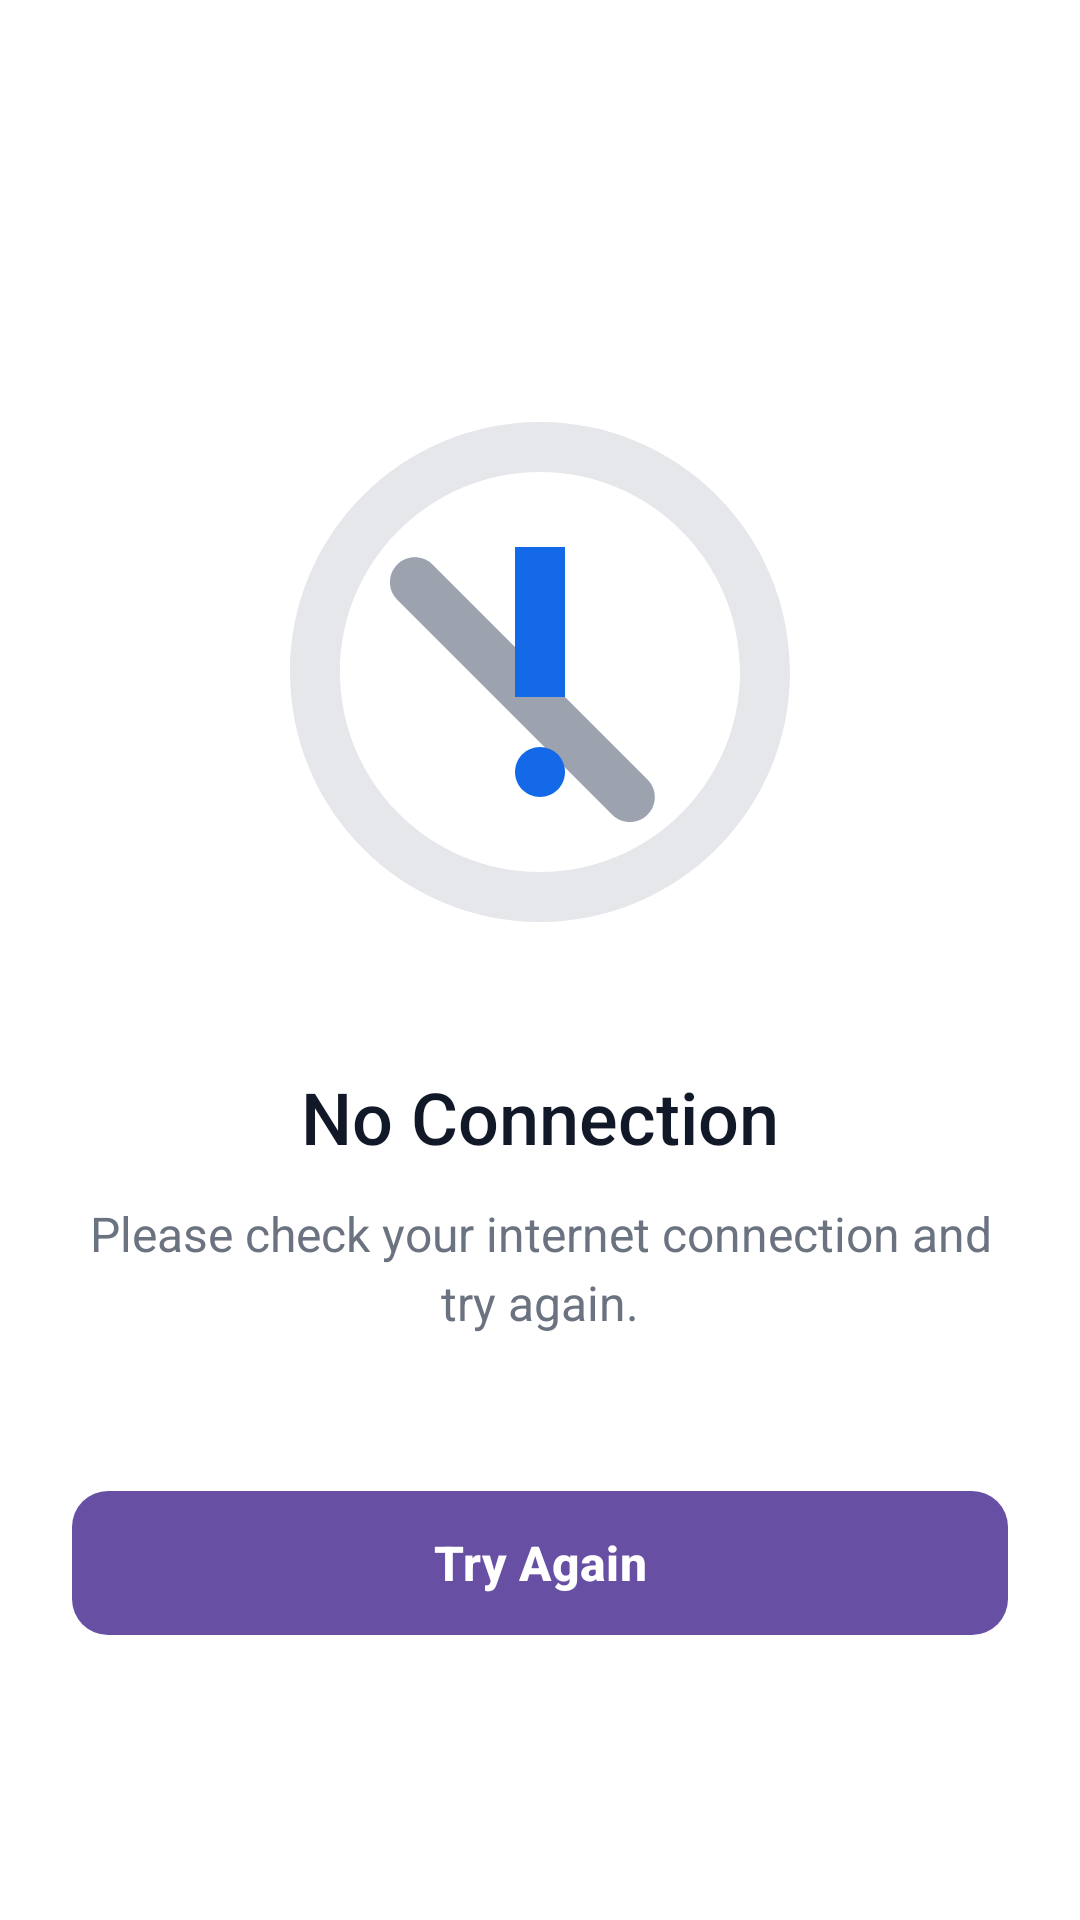

Here is an Android app screen rendered from its layout file. Give the layout XML and the strings, colors and styles it references.
<!-- AndroidManifest.xml: activity theme Theme.LightShop -->
<!-- res/layout/activity_no_internet.xml -->
<?xml version="1.0" encoding="utf-8"?>
<androidx.constraintlayout.widget.ConstraintLayout xmlns:android="http://schemas.android.com/apk/res/android"
    xmlns:app="http://schemas.android.com/apk/res-auto"
    xmlns:tools="http://schemas.android.com/tools"
    android:layout_width="match_parent"
    android:layout_height="match_parent"
    android:background="@color/white"
    android:padding="24dp"
    tools:context=".NoInternetActivity">

    <ImageView
        android:id="@+id/ivNoInternet"
        android:layout_width="200dp"
        android:layout_height="200dp"
        android:layout_marginTop="100dp"
        android:contentDescription="@string/no_internet_desc"
        android:src="@drawable/ic_no_internet"
        app:layout_constraintEnd_toEndOf="parent"
        app:layout_constraintStart_toStartOf="parent"
        app:layout_constraintTop_toTopOf="parent" />

    <TextView
        android:id="@+id/tvTitle"
        android:layout_width="wrap_content"
        android:layout_height="wrap_content"
        android:layout_marginTop="32dp"
        android:fontFamily="sans-serif-medium"
        android:text="@string/no_connection"
        android:textColor="@color/text_primary"
        android:textSize="24sp"
        app:layout_constraintEnd_toEndOf="parent"
        app:layout_constraintStart_toStartOf="parent"
        app:layout_constraintTop_toBottomOf="@id/ivNoInternet" />

    <TextView
        android:id="@+id/tvDescription"
        android:layout_width="0dp"
        android:layout_height="wrap_content"
        android:layout_marginTop="12dp"
        android:gravity="center"
        android:lineSpacingExtra="4dp"
        android:text="@string/no_connection_desc"
        android:textColor="@color/text_subtitle"
        android:textSize="16sp"
        app:layout_constraintEnd_toEndOf="parent"
        app:layout_constraintStart_toStartOf="parent"
        app:layout_constraintTop_toBottomOf="@id/tvTitle" />

    <com.google.android.material.button.MaterialButton
        android:id="@+id/btnRetry"
        style="@style/Widget.Material3.Button"
        android:layout_width="match_parent"
        android:layout_height="56dp"
        android:layout_marginTop="48dp"
        android:text="@string/retry"
        android:textAllCaps="false"
        android:textSize="16sp"
        android:textStyle="bold"
        app:cornerRadius="12dp"
        app:layout_constraintEnd_toEndOf="parent"
        app:layout_constraintStart_toStartOf="parent"
        app:layout_constraintTop_toBottomOf="@id/tvDescription" />

</androidx.constraintlayout.widget.ConstraintLayout>
<!-- resources referenced by this layout -->
<resources>
  <color name="text_primary">#111827</color>
  <color name="text_subtitle">#6B7280</color>
  <color name="white">#FFFFFFFF</color>
  <!-- drawable ic_no_internet (drawable) -->
  <vector xmlns:android="http://schemas.android.com/apk/res/android"
      android:width="120dp"
      android:height="120dp"
      android:viewportWidth="24"
      android:viewportHeight="24">
      <path
          android:fillColor="#E5E7EB"
          android:pathData="M12,2C6.48,2 2,6.48 2,12s4.48,10 10,10 10,-4.48 10,-10S17.52,2 12,2zM12,20c-4.41,0 -8,-3.59 -8,-8s3.59,-8 8,-8 8,3.59 8,8 -3.59,8 -8,8z" />
      <path
          android:fillColor="#9CA3AF"
          android:pathData="M16.3,16.3L7.7,7.7C7.31,7.31 6.68,7.31 6.29,7.7c-0.39,0.39 -0.39,1.02 0,1.41L14.89,17.71c0.39,0.39 1.02,0.39 1.41,0C16.69,17.32 16.69,16.69 16.3,16.3z" />
      <path
          android:fillColor="#1469E8"
          android:pathData="M12,17c0.55,0 1,-0.45 1,-1s-0.45,-1 -1,-1s-1,0.45 -1,1s0.45,1 1,1z" />
      <path
          android:fillColor="#1469E8"
          android:pathData="M11,7h2v6h-2z" />
  </vector>
  <string name="no_connection">No Connection</string>
  <string name="no_connection_desc">Please check your internet connection and try again.</string>
  <string name="no_internet_desc">No Internet Connection</string>
  <string name="retry">Try Again</string>
  <style name="Theme.LightShop" parent="Base.Theme.LightShop" />
  <style name="Base.Theme.LightShop" parent="Theme.Material3.Light.NoActionBar">
          
          <item name="android:statusBarColor">@color/white</item>
          <item name="android:windowLightStatusBar">true</item>
          <item name="android:navigationBarColor">@color/white</item>
          <item name="android:windowBackground">@color/white</item>
          <item name="android:colorBackground">@color/white</item>
  
          
          <item name="colorSurface">@color/white</item>
          <item name="colorSurfaceVariant">@color/white</item>
  
          <item name="bottomNavigationStyle">@style/Widget.App.BottomNavigationView</item>
      </style>
  <style name="Widget.App.BottomNavigationView" parent="Widget.Material3.BottomNavigationView">
          <item name="materialThemeOverlay">@style/ThemeOverlay.App.BottomNavigationView</item>
          <item name="android:background">@color/white</item>
          <item name="itemIconTint">@color/nav_selector</item>
          <item name="itemTextColor">@color/nav_selector</item>
          <item name="itemActiveIndicatorStyle">@style/Widget.App.BottomNavigationView.ActiveIndicator</item>
      </style>
  <style name="ThemeOverlay.App.BottomNavigationView" parent="">
          <item name="colorPrimary">@color/black</item>
      </style>
  <style name="Widget.App.BottomNavigationView.ActiveIndicator" parent="Widget.Material3.BottomNavigationView.ActiveIndicator">
          <item name="android:color">@color/nav_active_indicator</item>
          <item name="marginHorizontal">16dp</item>
      </style>
  <color name="black">#FF000000</color>
  <color name="nav_active_indicator">#E3F2FD</color>
</resources>
